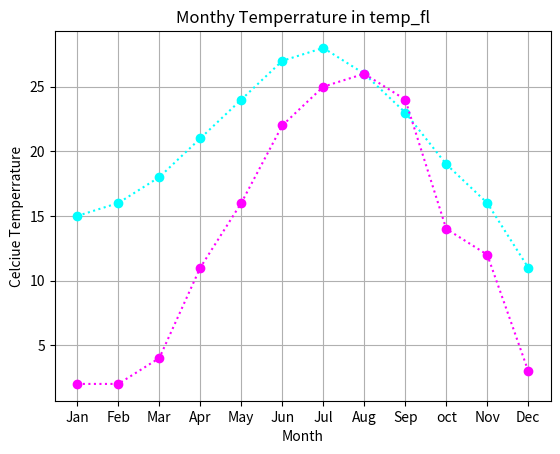

Python code for this plot:
import matplotlib.pyplot as plt

months=['Jan', 'Feb', 'Mar', 'Apr', 'May', 'Jun', 'Jul','Aug', 'Sep', 'oct', 'Nov', 'Dec']
temp_fl=[15, 16, 18, 21, 24, 27, 28, 26, 23, 19, 16, 11]
temp_ny=[2, 2, 4, 11, 16, 22, 25, 26, 24, 14, 12, 3]

plt.plot (months, temp_fl, marker='o', color='cyan', linestyle=':', label='FL')
plt.plot (months, temp_ny, marker='o', color='magenta', linestyle=':', label='NY')
plt.xlabel('Month')
plt.ylabel('Celciue Temperrature')
plt.title('Monthy Temperrature in temp_fl')
plt.grid(True)
plt.show()


# import matplotlib.pyplot as plt
# import numpy as np
#
# x= np.linspace(0, 4*np.pi,2000)
# y= np.sin(x)
#
#
# plt.plot(x, y, color='red', label='sine')
# plt.ylim(-2, 2)
# plt.xlabel('x')
# plt.ylabel('Y')
# plt.legend(loc='upper left')
# # plt.grid(True)
#
# plt.show()